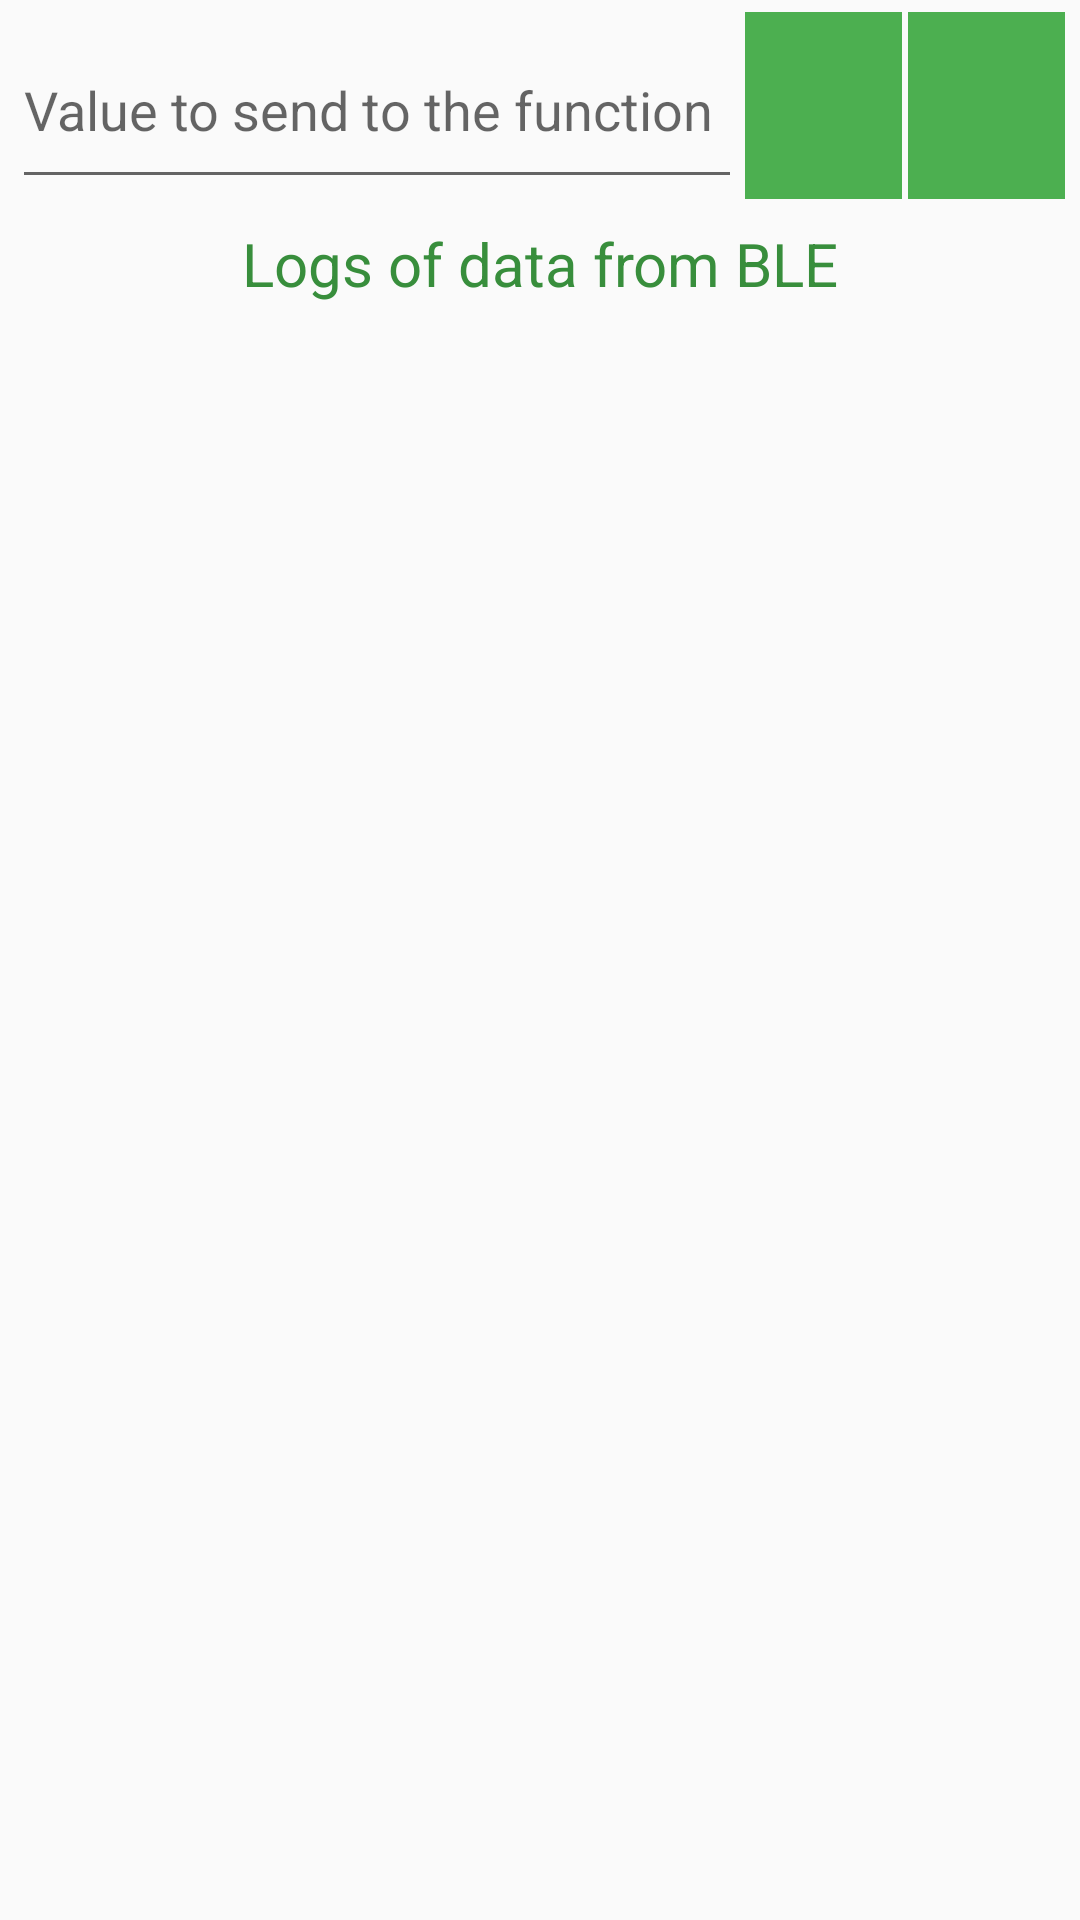

Write the Android layout XML for this screen, with the resource values it uses.
<!-- AndroidManifest.xml: application theme AppTheme -->
<!-- res/layout/activity_logs.xml -->
<?xml version="1.0" encoding="utf-8"?>
<LinearLayout xmlns:android="http://schemas.android.com/apk/res/android"
    xmlns:app="http://schemas.android.com/apk/res-auto"
    xmlns:tools="http://schemas.android.com/tools"
    android:layout_width="match_parent"
    android:layout_height="match_parent"
    android:orientation="vertical"
    android:padding="@dimen/space_md"
    tools:context="io.github.example.remotedevicesexample.ui.LogsActivity">

    <LinearLayout
        android:layout_width="match_parent"
        android:layout_height="wrap_content"
        android:orientation="horizontal">

        <EditText
            android:id="@+id/dataEditText"
            android:layout_width="0dp"
            android:layout_height="wrap_content"
            android:layout_weight="0.7"
            android:hint="@string/hint_value"
            android:lines="2" />

        <ImageButton
            android:id="@+id/sendImageButton"
            android:layout_width="0dp"
            android:layout_height="match_parent"
            android:layout_marginEnd="@dimen/space_xs"
            android:layout_marginStart="@dimen/space_xs"
            android:layout_weight="0.15"
            android:background="@color/colorPrimary"
            android:src="@drawable/ic_send_white_24dp" />

        <ImageButton
            android:id="@+id/advertiseImageButton"
            android:layout_width="0dp"
            android:layout_height="match_parent"
            android:layout_marginEnd="@dimen/space_xs"
            android:layout_marginStart="@dimen/space_xs"
            android:layout_weight="0.15"
            android:background="@color/colorPrimary"
            android:src="@drawable/ic_bluetooth_searching_white_24dp" />

    </LinearLayout>

    <TextView
        android:layout_width="match_parent"
        android:layout_height="wrap_content"
        android:layout_marginTop="@dimen/space_lg"
        android:gravity="center"
        android:text="@string/logs"
        android:textColor="@color/colorPrimaryDark"
        android:textSize="@dimen/text_xxl" />

    <ScrollView
        android:layout_width="match_parent"
        android:layout_height="match_parent"
        android:padding="@dimen/space_lg">

        <TextView
            android:id="@+id/logsTextView"
            android:layout_width="match_parent"
            android:layout_height="wrap_content" />

    </ScrollView>
</LinearLayout>
<!-- resources referenced by this layout -->
<resources>
  <color name="colorPrimary">#4CAF50</color>
  <color name="colorPrimaryDark">#388E3C</color>
  <dimen name="space_lg">8dp</dimen>
  <dimen name="space_md">4dp</dimen>
  <dimen name="space_xs">1dp</dimen>
  <dimen name="text_xxl">20sp</dimen>
  <string name="hint_value">Value to send to the function</string>
  <string name="logs">Logs of data from BLE</string>
  <style name="AppTheme" parent="Theme.AppCompat.Light.DarkActionBar">
          
          <item name="colorPrimary">@color/colorPrimary</item>
          <item name="colorPrimaryDark">@color/colorPrimaryDark</item>
          <item name="colorAccent">@color/colorAccent</item>
      </style>
  <color name="colorAccent">#FFC107</color>
</resources>
